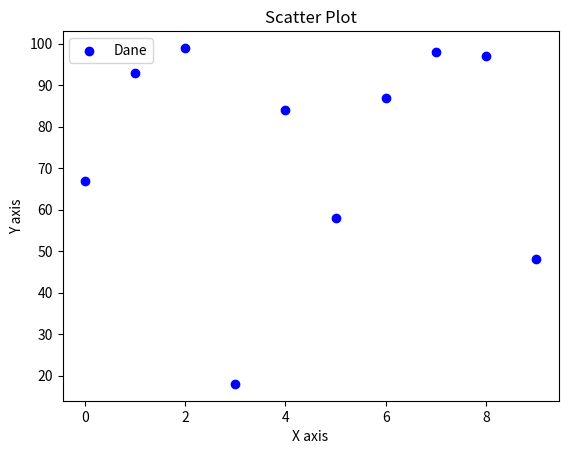

Recreate this plot in Python.
import numpy as np
import matplotlib.pyplot as plt

# Wygeneruj dane (np. 2 tablice x i y o długości 10) za pomocą NumPy.
# Narysuj wykres punktowy (funkcją ax.scatter(...) lub plt.scatter(...)).
# Podpisz osie (np. X axis, Y axis) oraz ustaw tytuł.
# Funkcja ma zwracać obiekt matplotlib.figure.Figure, co ułatwi testy.


def draw_scatter_plot():
    """
    1) Wygeneruj dane x, y (np. np.arange(10) i jakieś y losowe).
    2) Rysuj wykres punktowy (scatter).
    3) Ustaw etykiety osi, tytuł, legendę.
    4) Zwróć obiekt Figure.
    """
    np.random.seed(123)

    # utwórz x, y
    x = np.arange(10)
    y = np.random.randint(1, 100, 10)

    fig, ax = plt.subplots()

    ax.scatter(x, y, color='blue', label='Dane')

    ax.set_xlabel('X axis')
    ax.set_ylabel('Y axis')
    ax.set_title('Scatter Plot')
    ax.legend()

    return fig

if __name__ == '__main__':
    fig = draw_scatter_plot()
    plt.show()
